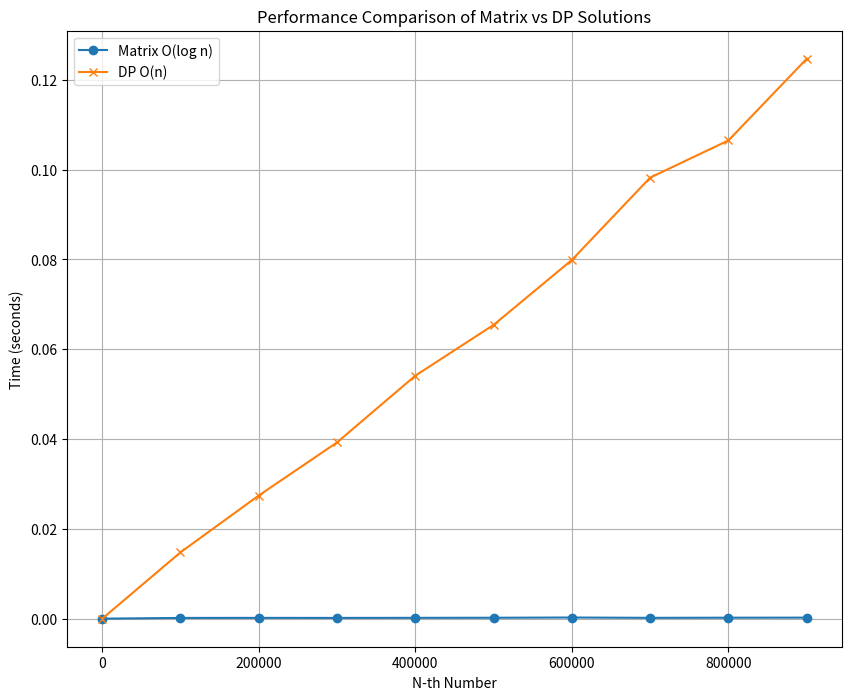

The script that saved this image:
import time
import matplotlib.pyplot as plt

# Define the matrix-based solution
class MatrixSolution:
    MOD = 10**9 + 7

    def numTilings(self, n: int) -> int:
        if n == 1:
            return 1
        if n == 2:
            return 2
        if n == 3:
            return 5
        M = [
            [2, 0, 1],
            [1, 0, 0],
            [0, 1, 0]
        ]
        M_power = self.matrix_power(M, n - 3)
        result_vector = self.matrix_multiply(M_power, [[5], [2], [1]])
        return result_vector[0][0]

    def matrix_power(self, matrix, n):
        size = len(matrix)
        result = [[1 if i == j else 0 for j in range(size)] for i in range(size)]
        while n > 0:
            if n % 2 == 1:
                result = self.matrix_multiply(result, matrix)
            matrix = self.matrix_multiply(matrix, matrix)
            n //= 2
        return result

    def matrix_multiply(self, A, B):
        rows_A = len(A)
        cols_A = len(A[0])
        rows_B = len(B)
        cols_B = len(B[0])
        result = [[0 for _ in range(cols_B)] for _ in range(rows_A)]
        for i in range(rows_A):
            for j in range(cols_B):
                for k in range(cols_A):
                    result[i][j] = (result[i][j] + A[i][k] * B[k][j]) % self.MOD
        return result

# Define the DP-based solution
class DPSolution:
    MOD = 10**9 + 7

    def numTilings(self, n: int) -> int:
        if n < 2:
            return 1

        dp = [0] * (n + 1)
        dp[0] = 1
        dp[1] = 1
        dp[2] = 2
        for i in range(3, n + 1):
            dp[i] = (2 * dp[i - 1] + dp[i - 3]) % self.MOD

        return dp[n]

# Test range
test_range = list(range(0, 1000000, 100000))

# Time measurements
times_matrix = []
times_dp = []

matrix_solution = MatrixSolution()
dp_solution = DPSolution()

for n in test_range:
    start_time = time.time()
    matrix_solution.numTilings(n)
    times_matrix.append(time.time() - start_time)

    start_time = time.time()
    dp_solution.numTilings(n)
    times_dp.append(time.time() - start_time)

# Plotting the results
plt.figure(figsize=(10, 8))
plt.plot(test_range, times_matrix, label='Matrix O(log n)', marker='o')
print(times_matrix)
plt.plot(test_range, times_dp, label='DP O(n)', marker='x')
print(times_dp)
plt.xlabel('N-th Number')
plt.ylabel('Time (seconds)')
plt.title('Performance Comparison of Matrix vs DP Solutions')
plt.legend()
plt.grid(True)
plt.show()


